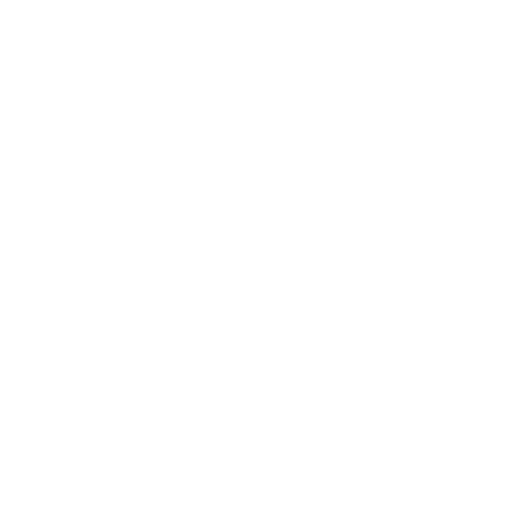
t = 0.00 s
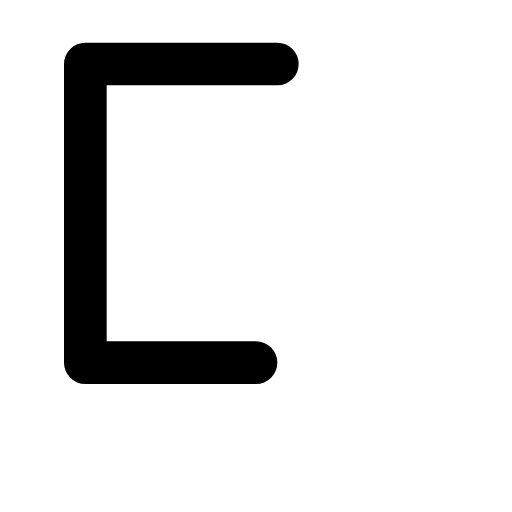
t = 0.30 s
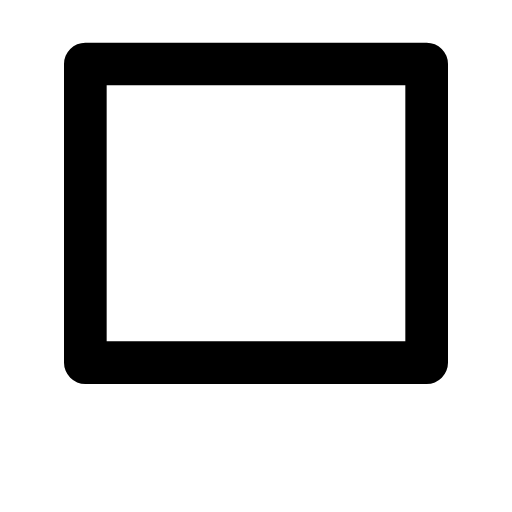
t = 0.60 s
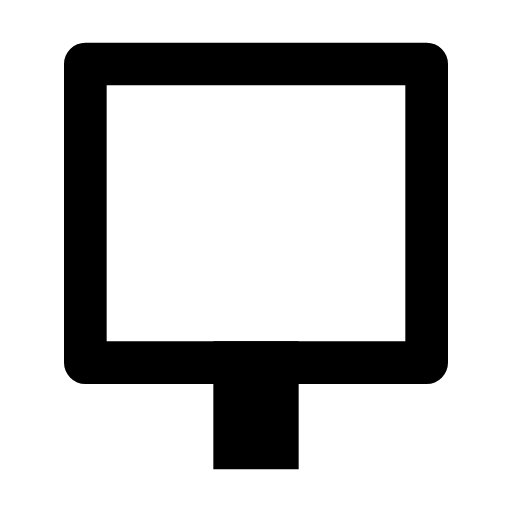
t = 0.80 s
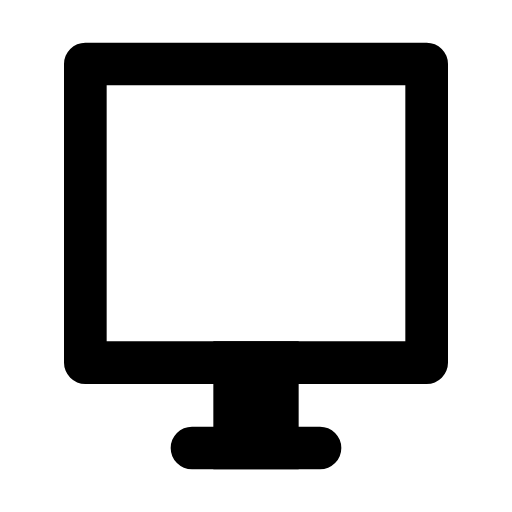
t = 1.10 s
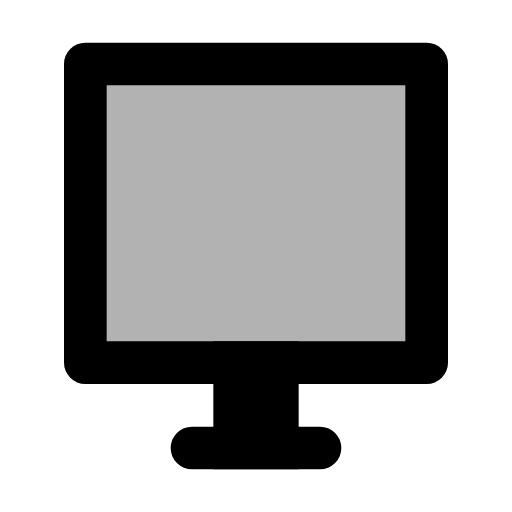
t = 1.35 s

The animated SVG that drew these frames (rendered in a browser with its animation timeline set to each time). Animation: 4 SMIL elements (animate=4); one cycle of 1.35 s.

<svg xmlns="http://www.w3.org/2000/svg" width="24" height="24" viewBox="0 0 24 24"><g fill="currentColor"><path fill-opacity="0" stroke="currentColor" stroke-dasharray="62" stroke-linecap="round" stroke-linejoin="round" stroke-width="2" d="M12 17h-8v-14h16v14Z"><animate fill="freeze" attributeName="stroke-dashoffset" dur="0.6s" values="62;0"/><animate fill="freeze" attributeName="fill-opacity" begin="1.2s" dur="0.15s" to=".3"/></path><path d="M10 16h4v0h-4Z"><animate fill="freeze" attributeName="d" begin="0.6s" dur="0.2s" to="M10 16h4v6h-4Z"/></path></g><path fill="none" stroke="currentColor" stroke-dasharray="6" stroke-dashoffset="6" stroke-linecap="round" stroke-linejoin="round" stroke-width="2" d="M12 21h3M12 21h-3"><animate fill="freeze" attributeName="stroke-dashoffset" begin="0.8s" dur="0.4s" to="0"/></path></svg>
